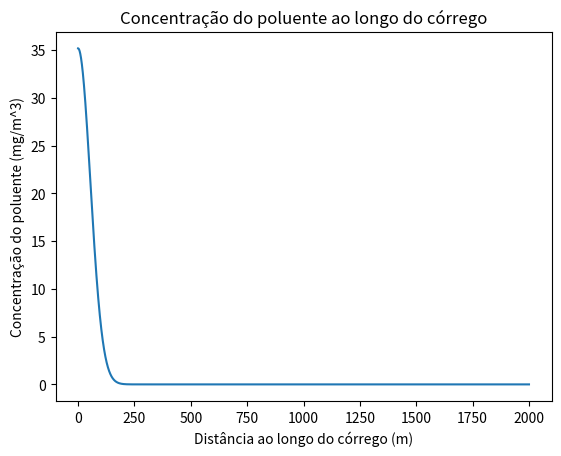

The matplotlib source for this figure:
import math
import matplotlib.pyplot as plt

# Define a função da equação diferencial dC/dx = -kx
def dCdx(C, x, k):
    return -k * x * C

# Define as constantes k e C0
k_veg = 0.00034
k_noveg = 0.00017
C0 = 35.17

# Define a distância máxima e o passo h
xmax = 2000
h = 0.001

# Define as listas de valores de x e C para o gráfico
x = [0]
C = [C0]

# Calcula os valores de C para cada valor de x utilizando o método de Euler
while x[-1] < xmax:
    # Verifica se a distância é menor que 500 metros, para determinar o valor de k
    if x[-1] < 500:
        k = k_veg
    else:
        k = k_noveg
    # Calcula o próximo valor de C utilizando o método de Euler
    C_next = C[-1] + h * dCdx(C[-1], x[-1], k)
    # Adiciona os valores de x e C às listas
    x.append(x[-1] + h)
    C.append(C_next)

# Plota o gráfico
plt.plot(x, C)
plt.xlabel('Distância ao longo do córrego (m)')
plt.ylabel('Concentração do poluente (mg/m^3)')
plt.title('Concentração do poluente ao longo do córrego')
plt.show()
